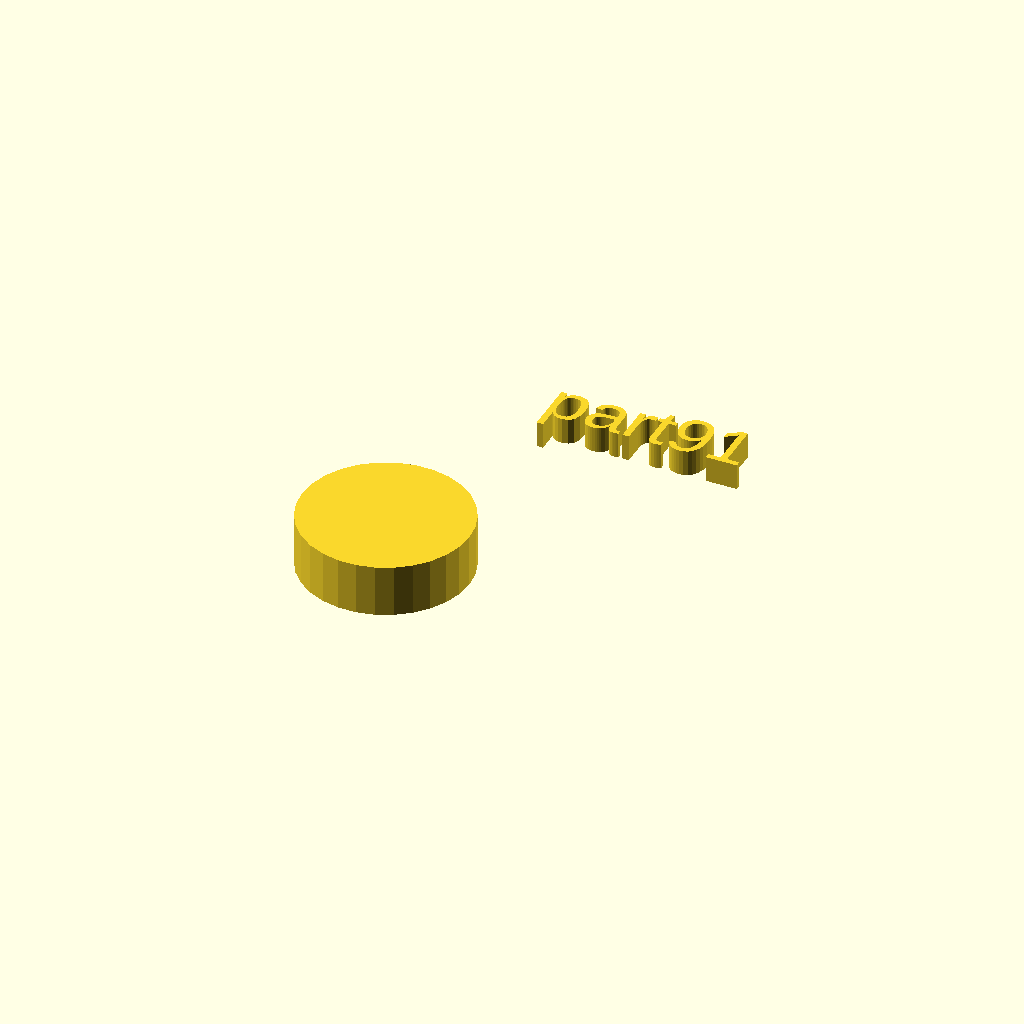
Cell 1: the model at its default parameters.
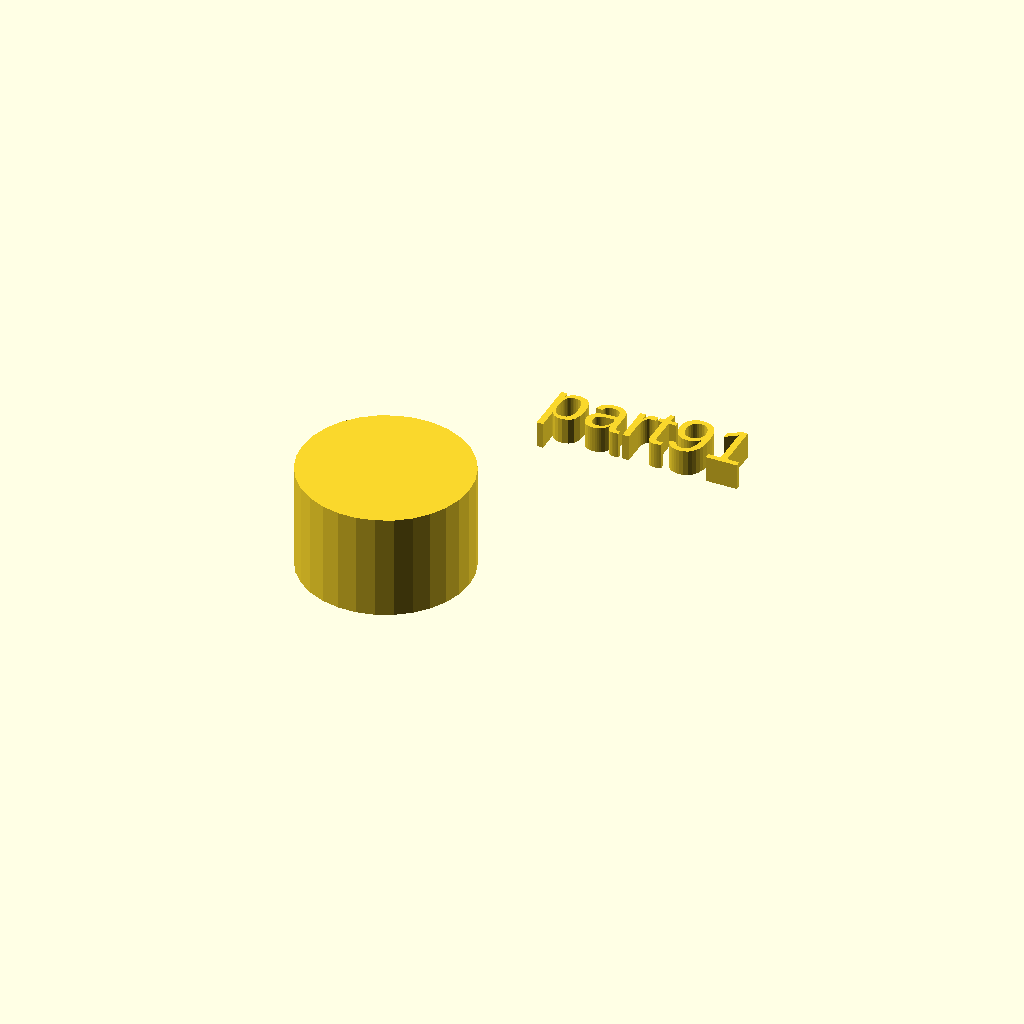
Cell 2: the same model with h = 20.
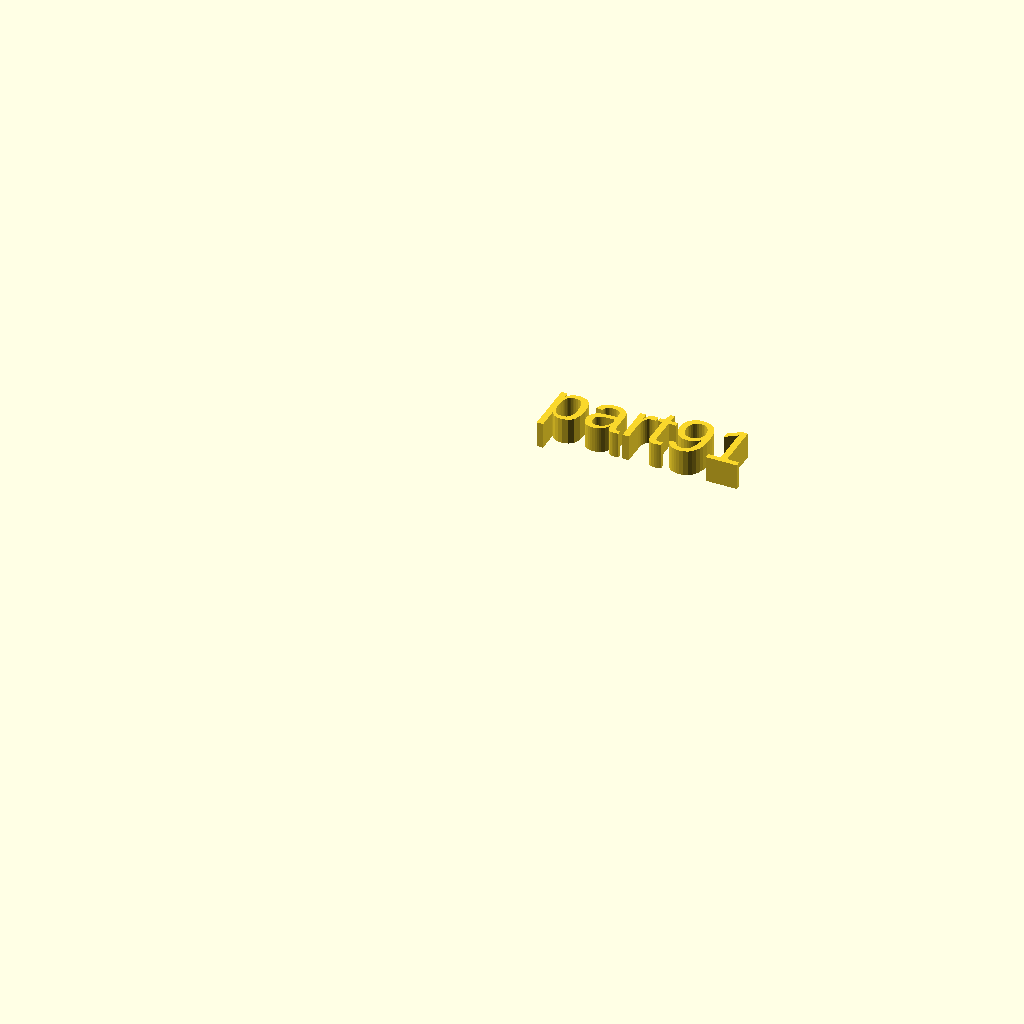
Cell 3: the same model with r1 = 0.
All cells are drawn from one camera (rotation 55°, 0°, 25°, orthographic, colour scheme Cornfield), so only the parameter changes between them.
Source of the model, docs/local_scad/000/091.scad:
//[CUSTOMIZATION]
// Height
h=10; // [5,10,20]
// Radius
r1=16; // [20]
// Message
txt="part91";
module __END_CUSTOMIZATIONS () { }
cylinder(h,r1,r1);
translate([20,20,20]) { linear_extrude(5) text(txt, font="Liberation Sans"); }
Customizer parameters (derived from the source; name, type, default, range or options):
h: number, default 10, options 5, 10, 20
r1: number, default 16, range 0 to 20
txt: string, default "part91"
